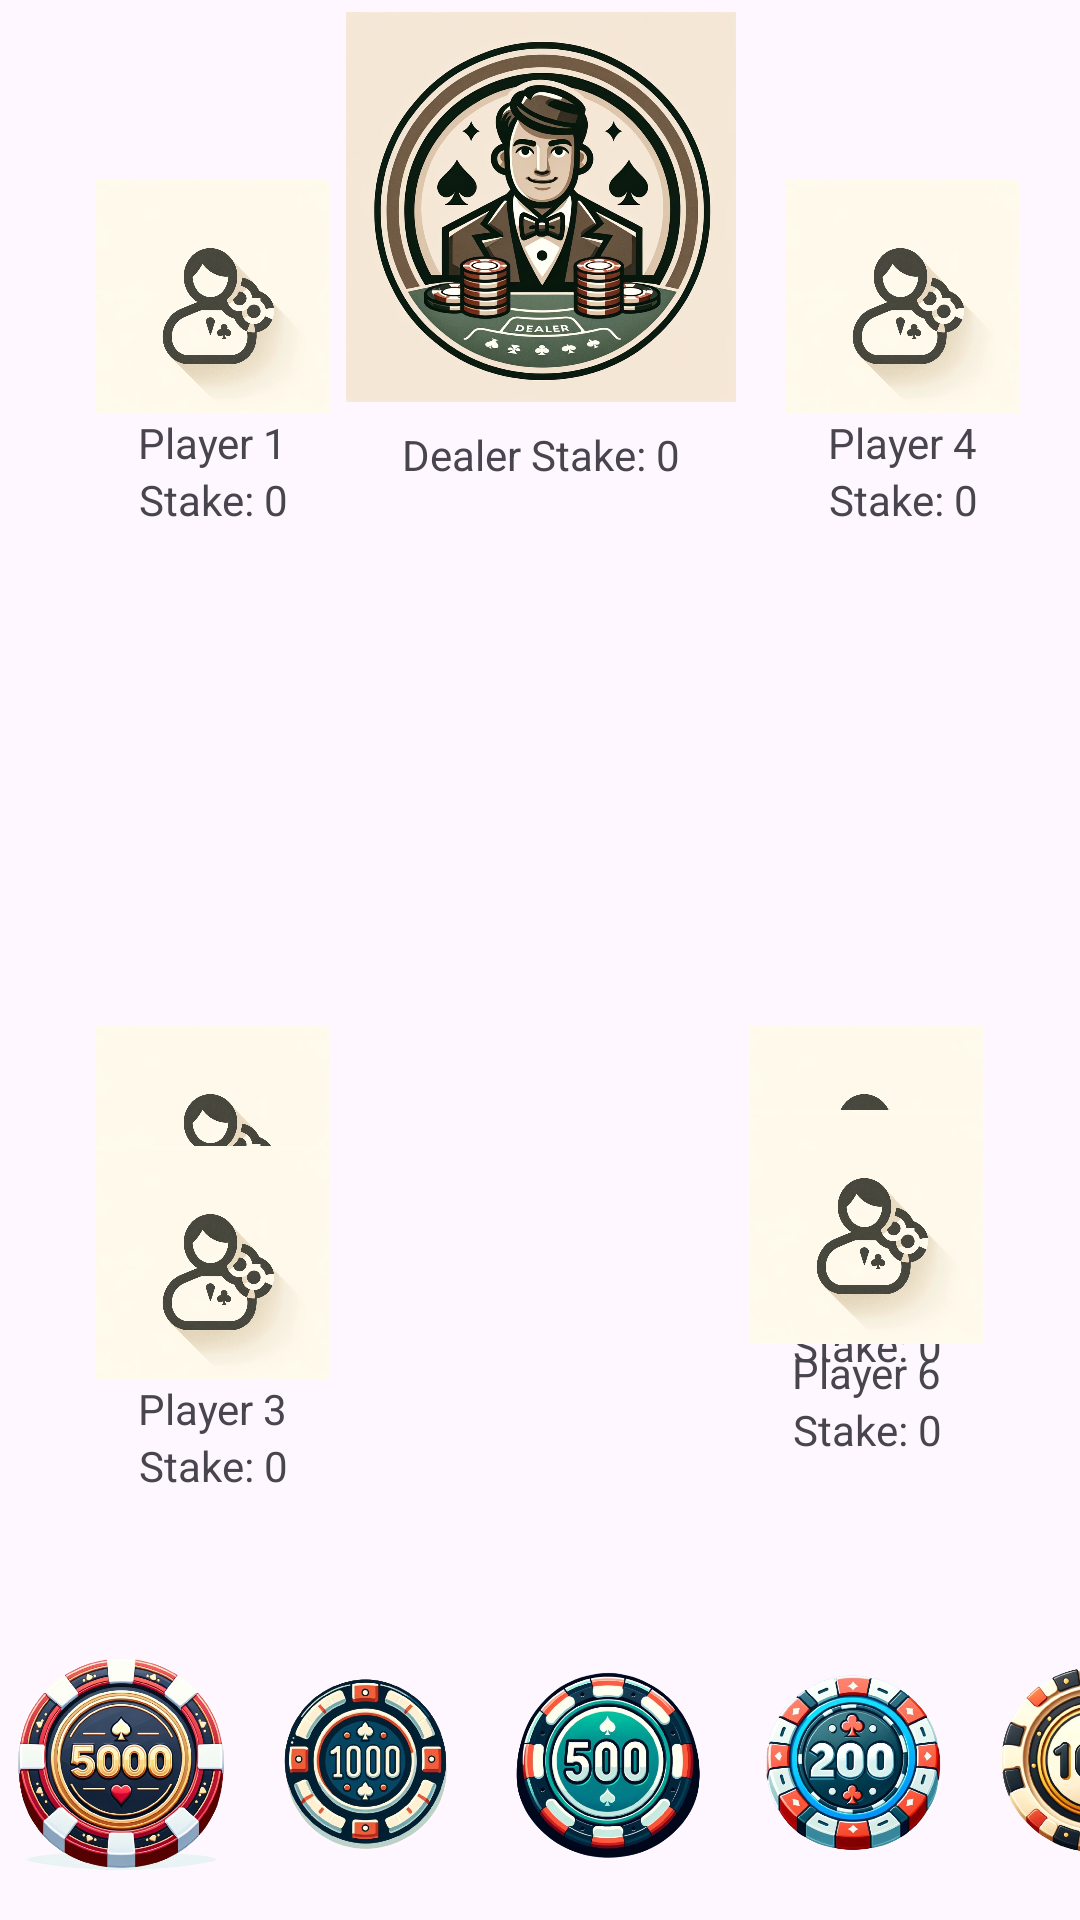

Here is an Android app screen rendered from its layout file. Give the layout XML and the strings, colors and styles it references.
<!-- AndroidManifest.xml: application theme Theme.ScoreTrack -->
<!-- res/layout/activity_blackjack_game.xml -->
<androidx.constraintlayout.widget.ConstraintLayout xmlns:android="http://schemas.android.com/apk/res/android"
    xmlns:app="http://schemas.android.com/apk/res-auto"
    xmlns:tools="http://schemas.android.com/tools"
    android:id="@+id/mainLayout"
    android:layout_width="match_parent"
    android:layout_height="match_parent"
    tools:context=".BlackjackGame">

    
    <ImageView
        android:id="@+id/bgImageView"
        android:layout_width="0dp"
        android:layout_height="0dp"
        android:scaleType="centerCrop"
        app:srcCompat="@drawable/ic_blackjacktable"
        app:layout_constraintTop_toTopOf="parent"
        app:layout_constraintBottom_toBottomOf="parent"
        app:layout_constraintStart_toStartOf="parent"
        app:layout_constraintEnd_toEndOf="parent" />

    
    <androidx.constraintlayout.widget.Guideline
        android:id="@+id/leftGuideline"
        android:layout_width="wrap_content"
        android:layout_height="wrap_content"
        android:orientation="vertical"
        app:layout_constraintGuide_percent="0.20" />

    <androidx.constraintlayout.widget.Guideline
        android:id="@+id/rightGuideline"
        android:layout_width="wrap_content"
        android:layout_height="wrap_content"
        android:orientation="vertical"
        app:layout_constraintGuide_percent="0.80" />

    
    <ImageView
        android:id="@+id/playerIcon1"
        android:layout_width="78dp"
        android:layout_height="78dp"
        android:layout_marginStart="32dp"
        android:layout_marginTop="60dp"
        android:src="@drawable/ic_player_icon"
        app:layout_constraintStart_toStartOf="parent"
        app:layout_constraintTop_toTopOf="parent" />

    
    <TextView
        android:id="@+id/playerName1"
        android:layout_width="wrap_content"
        android:layout_height="wrap_content"
        android:text="Player 1"
        app:layout_constraintTop_toBottomOf="@id/playerIcon1"
        app:layout_constraintStart_toStartOf="@id/playerIcon1"
        app:layout_constraintEnd_toEndOf="@id/playerIcon1" />

    
    <TextView
        android:id="@+id/playerStake1"
        android:layout_width="wrap_content"
        android:layout_height="wrap_content"
        android:text="Stake: 0"
        app:layout_constraintTop_toBottomOf="@id/playerName1"
        app:layout_constraintStart_toStartOf="@id/playerName1"
        app:layout_constraintEnd_toEndOf="@id/playerName1" />

    
    <ImageView
        android:id="@+id/playerIcon2"
        android:layout_width="78dp"
        android:layout_height="78dp"
        android:layout_marginStart="32dp"
        android:layout_marginTop="204dp"
        android:src="@drawable/ic_player_icon"
        app:layout_constraintStart_toStartOf="parent"
        app:layout_constraintTop_toBottomOf="@id/playerIcon1" />

    
    <TextView
        android:id="@+id/playerName2"
        android:layout_width="wrap_content"
        android:layout_height="wrap_content"
        android:text="Player 2"
        app:layout_constraintTop_toBottomOf="@id/playerIcon2"
        app:layout_constraintStart_toStartOf="@id/playerIcon2"
        app:layout_constraintEnd_toEndOf="@id/playerIcon2" />

    
    <TextView
        android:id="@+id/playerStake2"
        android:layout_width="wrap_content"
        android:layout_height="wrap_content"
        android:text="Stake: 0"
        app:layout_constraintTop_toBottomOf="@id/playerName2"
        app:layout_constraintStart_toStartOf="@id/playerName2"
        app:layout_constraintEnd_toEndOf="@id/playerName2" />

    
    <ImageView
        android:id="@+id/playerIcon3"
        android:layout_width="78dp"
        android:layout_height="78dp"
        android:layout_marginStart="32dp"
        android:layout_marginBottom="180dp"
        android:src="@drawable/ic_player_icon"
        app:layout_constraintBottom_toBottomOf="parent"
        app:layout_constraintStart_toStartOf="parent" />

    
    <TextView
        android:id="@+id/playerName3"
        android:layout_width="wrap_content"
        android:layout_height="wrap_content"
        android:text="Player 3"
        app:layout_constraintTop_toBottomOf="@id/playerIcon3"
        app:layout_constraintStart_toStartOf="@id/playerIcon3"
        app:layout_constraintEnd_toEndOf="@id/playerIcon3" />

    
    <TextView
        android:id="@+id/playerStake3"
        android:layout_width="wrap_content"
        android:layout_height="wrap_content"
        android:text="Stake: 0"
        app:layout_constraintTop_toBottomOf="@id/playerName3"
        app:layout_constraintStart_toStartOf="@id/playerName3"
        app:layout_constraintEnd_toEndOf="@id/playerName3" />

    
    <ImageView
        android:id="@+id/playerIcon4"
        android:layout_width="78dp"
        android:layout_height="78dp"
        android:layout_marginTop="60dp"
        android:src="@drawable/ic_player_icon"
        app:layout_constraintEnd_toEndOf="parent"
        app:layout_constraintHorizontal_bias="0.883"
        app:layout_constraintStart_toEndOf="@+id/playerIcon1"
        app:layout_constraintTop_toTopOf="parent" />

    
    <TextView
        android:id="@+id/playerName4"
        android:layout_width="wrap_content"
        android:layout_height="wrap_content"
        android:text="Player 4"
        app:layout_constraintTop_toBottomOf="@id/playerIcon4"
        app:layout_constraintStart_toStartOf="@id/playerIcon4"
        app:layout_constraintEnd_toEndOf="@id/playerIcon4" />

    
    <TextView
        android:id="@+id/playerStake4"
        android:layout_width="wrap_content"
        android:layout_height="wrap_content"
        android:text="Stake: 0"
        app:layout_constraintTop_toBottomOf="@id/playerName4"
        app:layout_constraintStart_toStartOf="@id/playerName4"
        app:layout_constraintEnd_toEndOf="@id/playerName4" />

    
    <ImageView
        android:id="@+id/playerIcon5"
        android:layout_width="78dp"
        android:layout_height="78dp"
        android:layout_marginTop="204dp"
        android:layout_marginEnd="32dp"
        android:src="@drawable/ic_player_icon"
        app:layout_constraintEnd_toEndOf="parent"
        app:layout_constraintTop_toBottomOf="@id/playerIcon4" />

    
    <TextView
        android:id="@+id/playerName5"
        android:layout_width="wrap_content"
        android:layout_height="wrap_content"
        android:text="Player 5"
        app:layout_constraintTop_toBottomOf="@id/playerIcon5"
        app:layout_constraintStart_toStartOf="@id/playerIcon5"
        app:layout_constraintEnd_toEndOf="@id/playerIcon5" />

    
    <TextView
        android:id="@+id/playerStake5"
        android:layout_width="wrap_content"
        android:layout_height="wrap_content"
        android:text="Stake: 0"
        app:layout_constraintTop_toBottomOf="@id/playerName5"
        app:layout_constraintStart_toStartOf="@id/playerName5"
        app:layout_constraintEnd_toEndOf="@id/playerName5" />

    
    <ImageView
        android:id="@+id/playerIcon6"
        android:layout_width="78dp"
        android:layout_height="78dp"
        android:layout_marginEnd="32dp"
        android:layout_marginBottom="192dp"
        android:src="@drawable/ic_player_icon"
        app:layout_constraintBottom_toBottomOf="parent"
        app:layout_constraintEnd_toEndOf="parent" />

    
    <TextView
        android:id="@+id/playerName6"
        android:layout_width="wrap_content"
        android:layout_height="wrap_content"
        android:text="Player 6"
        app:layout_constraintTop_toBottomOf="@id/playerIcon6"
        app:layout_constraintStart_toStartOf="@id/playerIcon6"
        app:layout_constraintEnd_toEndOf="@id/playerIcon6" />

    
    <TextView
        android:id="@+id/playerStake6"
        android:layout_width="wrap_content"
        android:layout_height="wrap_content"
        android:text="Stake: 0"
        app:layout_constraintTop_toBottomOf="@id/playerName6"
        app:layout_constraintStart_toStartOf="@id/playerName6"
        app:layout_constraintEnd_toEndOf="@id/playerName6" />

    
    <ImageView
        android:id="@+id/dealerIcon"
        android:layout_width="167dp"
        android:layout_height="130dp"
        android:layout_marginTop="4dp"
        android:src="@drawable/ic_dealericon"
        app:layout_constraintEnd_toEndOf="parent"
        app:layout_constraintStart_toStartOf="parent"
        app:layout_constraintTop_toTopOf="parent" />

    
    <TextView
        android:id="@+id/dealerStakeView"
        android:layout_width="wrap_content"
        android:layout_height="wrap_content"
        android:text="Dealer Stake: 0"
    app:layout_constraintTop_toBottomOf="@id/dealerIcon"
    app:layout_constraintStart_toStartOf="@id/dealerIcon"
    app:layout_constraintEnd_toEndOf="@id/dealerIcon"
    android:layout_marginTop="8dp" />


    <ImageView
        android:id="@+id/chip5000"
        android:layout_width="80dp"
        android:layout_height="106dp"
        app:srcCompat="@drawable/ic_5000chip"
        app:layout_constraintStart_toStartOf="parent"
        app:layout_constraintBottom_toBottomOf="parent"
        android:layout_marginStart="1dp"
        android:layout_marginBottom="1dp" />

    <ImageView
        android:id="@+id/chip1000"
        android:layout_width="80dp"
        android:layout_height="106dp"
        app:srcCompat="@drawable/ic_1000chip"
        app:layout_constraintStart_toEndOf="@id/chip5000"
        app:layout_constraintBottom_toBottomOf="parent"
        android:layout_marginStart="1dp" />

    <ImageView
        android:id="@+id/chip500"
        android:layout_width="80dp"
        android:layout_height="106dp"
        app:srcCompat="@drawable/ic_500chip"
        app:layout_constraintStart_toEndOf="@id/chip1000"
        app:layout_constraintBottom_toBottomOf="parent"
        android:layout_marginStart="1dp" />

    <ImageView
        android:id="@+id/chip200"
        android:layout_width="80dp"
        android:layout_height="106dp"
        app:srcCompat="@drawable/ic_200chip"
        app:layout_constraintStart_toEndOf="@id/chip500"
        app:layout_constraintBottom_toBottomOf="parent"
        android:layout_marginStart="1dp" />

    <ImageView
        android:id="@+id/chip100"
        android:layout_width="80dp"
        android:layout_height="106dp"
        app:srcCompat="@drawable/ic_100chip"
        app:layout_constraintStart_toEndOf="@id/chip200"
        app:layout_constraintBottom_toBottomOf="parent"
        android:layout_marginStart="1dp" />

    
    

</androidx.constraintlayout.widget.ConstraintLayout>
<!-- resources referenced by this layout -->
<resources>
  <!-- drawable ic_1000chip: png bitmap (drawable, 235933 bytes) -->
  <!-- drawable ic_100chip: png bitmap (drawable, 284193 bytes) -->
  <!-- drawable ic_200chip: png bitmap (drawable, 267472 bytes) -->
  <!-- drawable ic_5000chip: png bitmap (drawable, 379752 bytes) -->
  <!-- drawable ic_500chip: png bitmap (drawable, 268939 bytes) -->
  <!-- drawable ic_dealericon: png bitmap (drawable, 900469 bytes) -->
  <!-- drawable ic_player_icon: png bitmap (drawable, 307159 bytes) -->
  <style name="Theme.ScoreTrack" parent="Base.Theme.ScoreTrack" />
  <style name="Base.Theme.ScoreTrack" parent="Theme.Material3.DayNight.NoActionBar">
          
          
      </style>
</resources>
